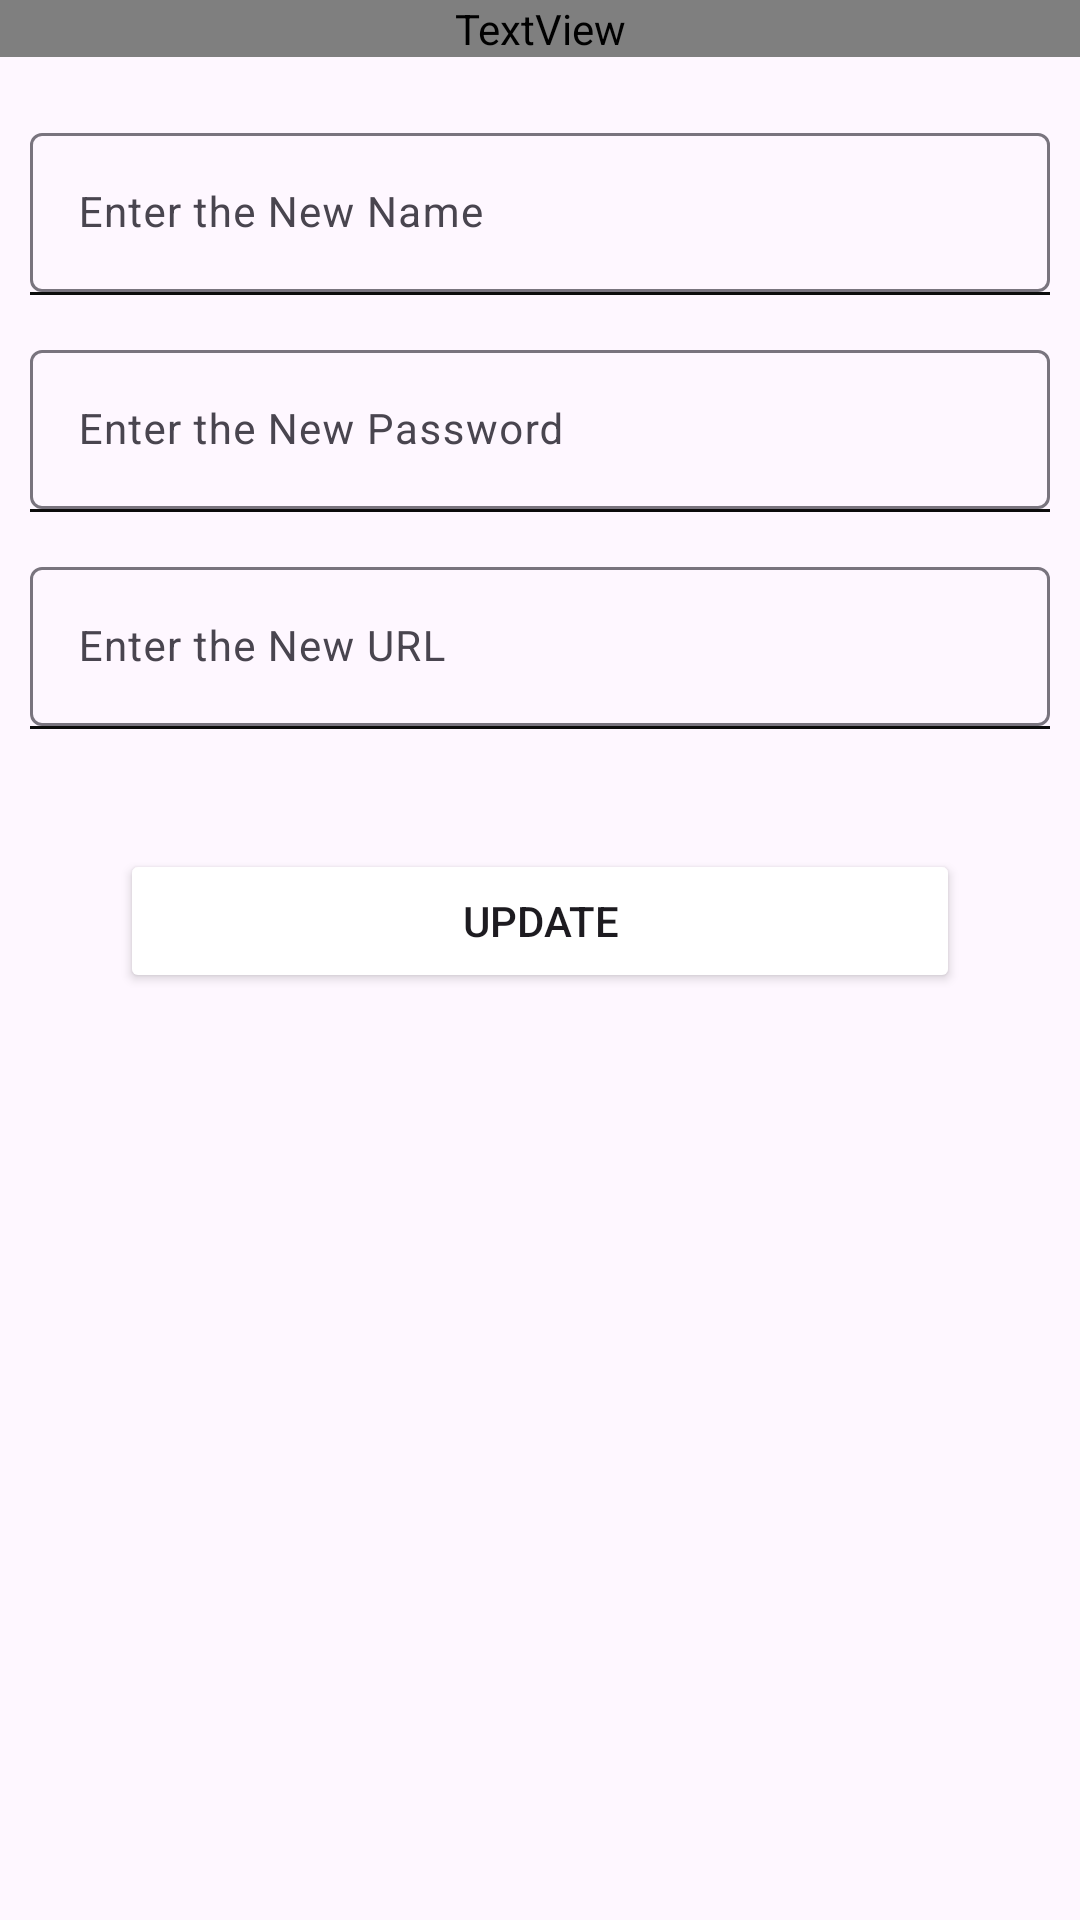

Here is an Android app screen rendered from its layout file. Give the layout XML and the strings, colors and styles it references.
<!-- AndroidManifest.xml: application theme Theme.PasswordManagerAndroid -->
<!-- res/layout/update_data_layout.xml -->
<?xml version="1.0" encoding="utf-8"?>
<LinearLayout xmlns:android="http://schemas.android.com/apk/res/android"
    android:layout_width="match_parent"
    android:layout_height="match_parent"
    android:orientation="vertical"
    android:background="@color/dark_grey">

    <TextView
        android:layout_width="match_parent"
        android:layout_height="wrap_content"
        android:id="@+id/header"
        android:text="My Vault"
        android:textAlignment="center"
        android:textSize="30sp"
        android:textColor="@color/blue"/>

    <com.google.android.material.textfield.TextInputLayout
        android:layout_width="match_parent"
        android:layout_height="wrap_content"
        android:layout_marginTop="20dp">

        <com.google.android.material.textfield.TextInputEditText
            android:id="@+id/etNewName"
            android:layout_width="match_parent"
            android:layout_height="wrap_content"
            android:layout_marginLeft="10dp"
            android:layout_marginRight="10dp"
            android:background="@color/blue"
            android:hint="Enter the New Name"
            android:inputType="text"
            android:textSize="14sp" />

    </com.google.android.material.textfield.TextInputLayout>

    <TextView
        android:id="@+id/divider1"
        android:layout_width="match_parent"
        android:layout_height="1dp"
        android:layout_marginLeft="10dp"
        android:layout_marginRight="10dp"
        android:background="#0C0C0C"
        android:text="TextView" />

    <com.google.android.material.textfield.TextInputLayout
        android:layout_width="match_parent"
        android:layout_height="wrap_content"
        android:layout_marginTop="13dp">

        <com.google.android.material.textfield.TextInputEditText
            android:id="@+id/etNewPassword"
            android:layout_width="match_parent"
            android:layout_height="wrap_content"
            android:layout_marginLeft="10dp"
            android:layout_marginRight="10dp"
            android:background="@color/blue"
            android:hint="Enter the New Password"
            android:inputType="text"
            android:textSize="14sp" />

    </com.google.android.material.textfield.TextInputLayout>


    <TextView
        android:id="@+id/divider2"
        android:layout_width="match_parent"
        android:layout_height="1dp"
        android:layout_marginLeft="10dp"
        android:layout_marginRight="10dp"
        android:background="#0C0C0C"
        android:text="TextView" />

    <com.google.android.material.textfield.TextInputLayout
        android:layout_width="match_parent"
        android:layout_height="wrap_content"
        android:layout_marginTop="13dp">

        <com.google.android.material.textfield.TextInputEditText
            android:id="@+id/etNewURL"
            android:layout_width="match_parent"
            android:layout_height="wrap_content"
            android:layout_marginLeft="10dp"
            android:layout_marginRight="10dp"
            android:background="@color/blue"
            android:hint="Enter the New URL"
            android:inputType="textEmailAddress"
            android:textSize="14sp" />

    </com.google.android.material.textfield.TextInputLayout>

    <TextView
        android:id="@+id/divider3"
        android:layout_width="match_parent"
        android:layout_height="1dp"
        android:layout_marginLeft="10dp"
        android:layout_marginRight="10dp"
        android:background="#0C0C0C"
        android:text="TextView" />

    <Button
        android:id="@+id/btnUpdate"
        android:layout_width="match_parent"
        android:layout_height="wrap_content"
        android:layout_margin="40dp"
        android:backgroundTint="@color/blue"
        android:text="Update"
        android:textSize="14sp" />

</LinearLayout>
<!-- resources referenced by this layout -->
<resources>
  <style name="Theme.PasswordManagerAndroid" parent="Base.Theme.PasswordManagerAndroid" />
  <style name="Base.Theme.PasswordManagerAndroid" parent="Theme.Material3.DayNight.NoActionBar">
          
          
      </style>
</resources>
